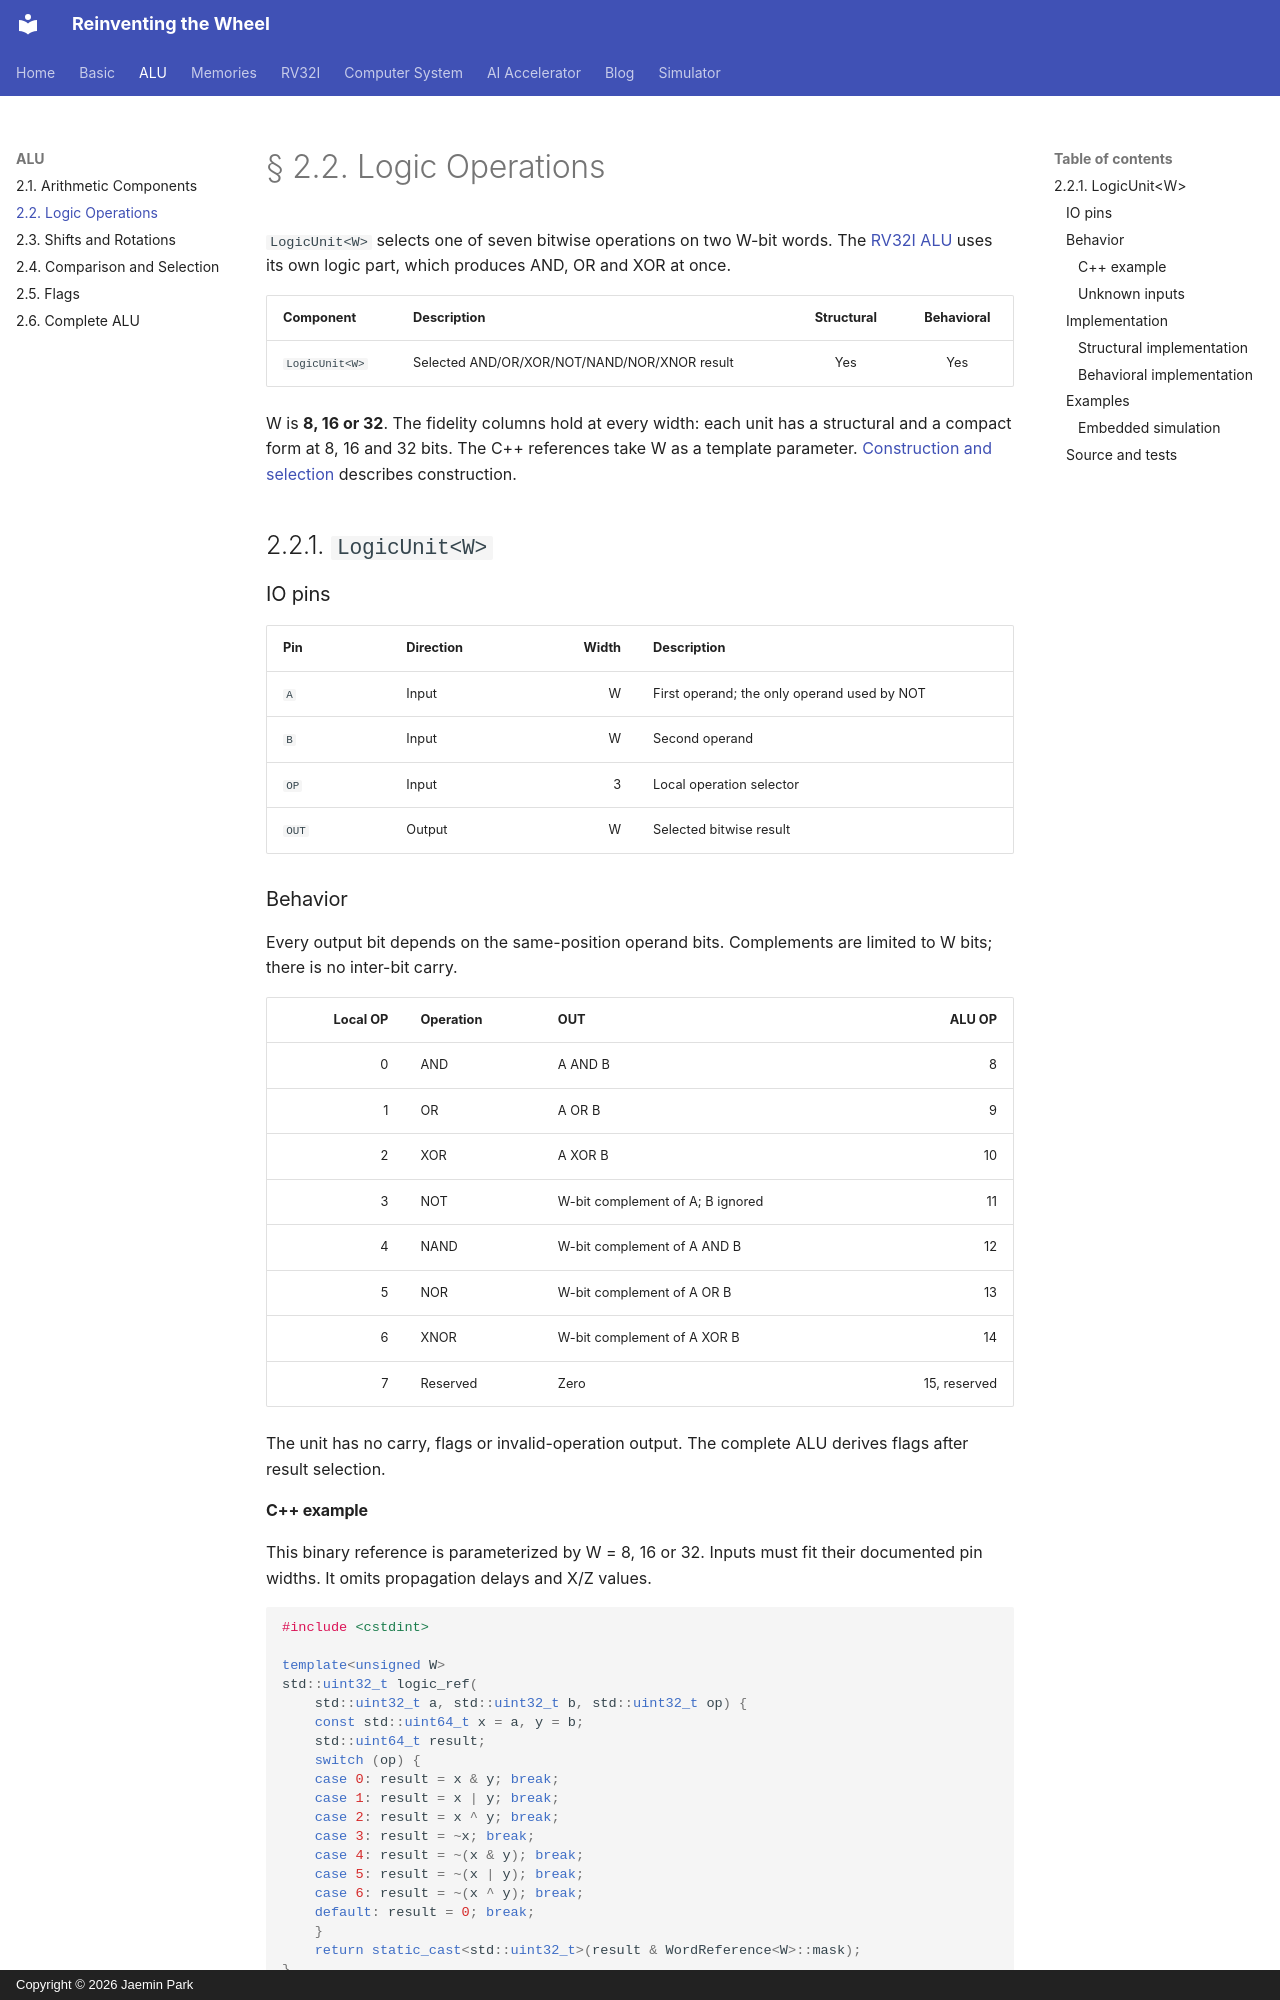

repository: arnold518/reinventing-the-wheel · page: alu/2.2/index.html · generator: mkdocs · copyright: Copyright © 2026 Jaemin Park

# § 2.2. Logic Operations

`LogicUnit<W>` selects one of seven bitwise operations on two W-bit words. The [RV32I ALU](../rv32i/4.3/alu.md) uses its own logic part, which produces AND, OR and XOR at once.

| Component | Description | Structural | Behavioral |
| --- | --- | :---: | :---: |
| `LogicUnit<W>` | Selected AND/OR/XOR/NOT/NAND/NOR/XNOR result | Yes | Yes |

W is **8, 16 or 32**. The fidelity columns hold at every width: each unit has a structural and a compact form at 8, 16 and 32 bits. The C++ references take W as a template parameter. [Construction and selection](2.6.md#construction-and-selection) describes construction.

## 2.2.1. `LogicUnit<W>`

### IO pins

| Pin | Direction | Width | Description |
| --- | --- | ---: | --- |
| `A` | Input | W | First operand; the only operand used by NOT |
| `B` | Input | W | Second operand |
| `OP` | Input | 3 | Local operation selector |
| `OUT` | Output | W | Selected bitwise result |

### Behavior

Every output bit depends on the same-position operand bits. Complements are limited to W bits; there is no inter-bit carry.

| Local OP | Operation | OUT | ALU OP |
| ---: | --- | --- | ---: |
| 0 | AND | A AND B | 8 |
| 1 | OR | A OR B | 9 |
| 2 | XOR | A XOR B | 10 |
| 3 | NOT | W-bit complement of A; B ignored | 11 |
| 4 | NAND | W-bit complement of A AND B | 12 |
| 5 | NOR | W-bit complement of A OR B | 13 |
| 6 | XNOR | W-bit complement of A XOR B | 14 |
| 7 | Reserved | Zero | 15, reserved |

The unit has no carry, flags or invalid-operation output. The complete ALU derives flags after result selection.

#### C++ example

This binary reference is parameterized by W = 8, 16 or 32. Inputs must fit their documented pin widths. It omits propagation delays and X/Z values.

```cpp
#include <cstdint>

template<unsigned W>
std::uint32_t logic_ref(
    std::uint32_t a, std::uint32_t b, std::uint32_t op) {
    const std::uint64_t x = a, y = b;
    std::uint64_t result;
    switch (op) {
    case 0: result = x & y; break;
    case 1: result = x | y; break;
    case 2: result = x ^ y; break;
    case 3: result = ~x; break;
    case 4: result = ~(x & y); break;
    case 5: result = ~(x | y); break;
    case 6: result = ~(x ^ y); break;
    default: result = 0; break;
    }
    return static_cast<std::uint32_t>(result & WordReference<W>::mask);
}
```

#### Unknown inputs

AND with zero and OR with one mask unknown inputs. XOR and inversion produce X when their relevant input is X/Z. NOT ignores B. Known reserved OP returns zero. Unknown OP follows the mux equations, including their conservative four-state behavior.

### Implementation
